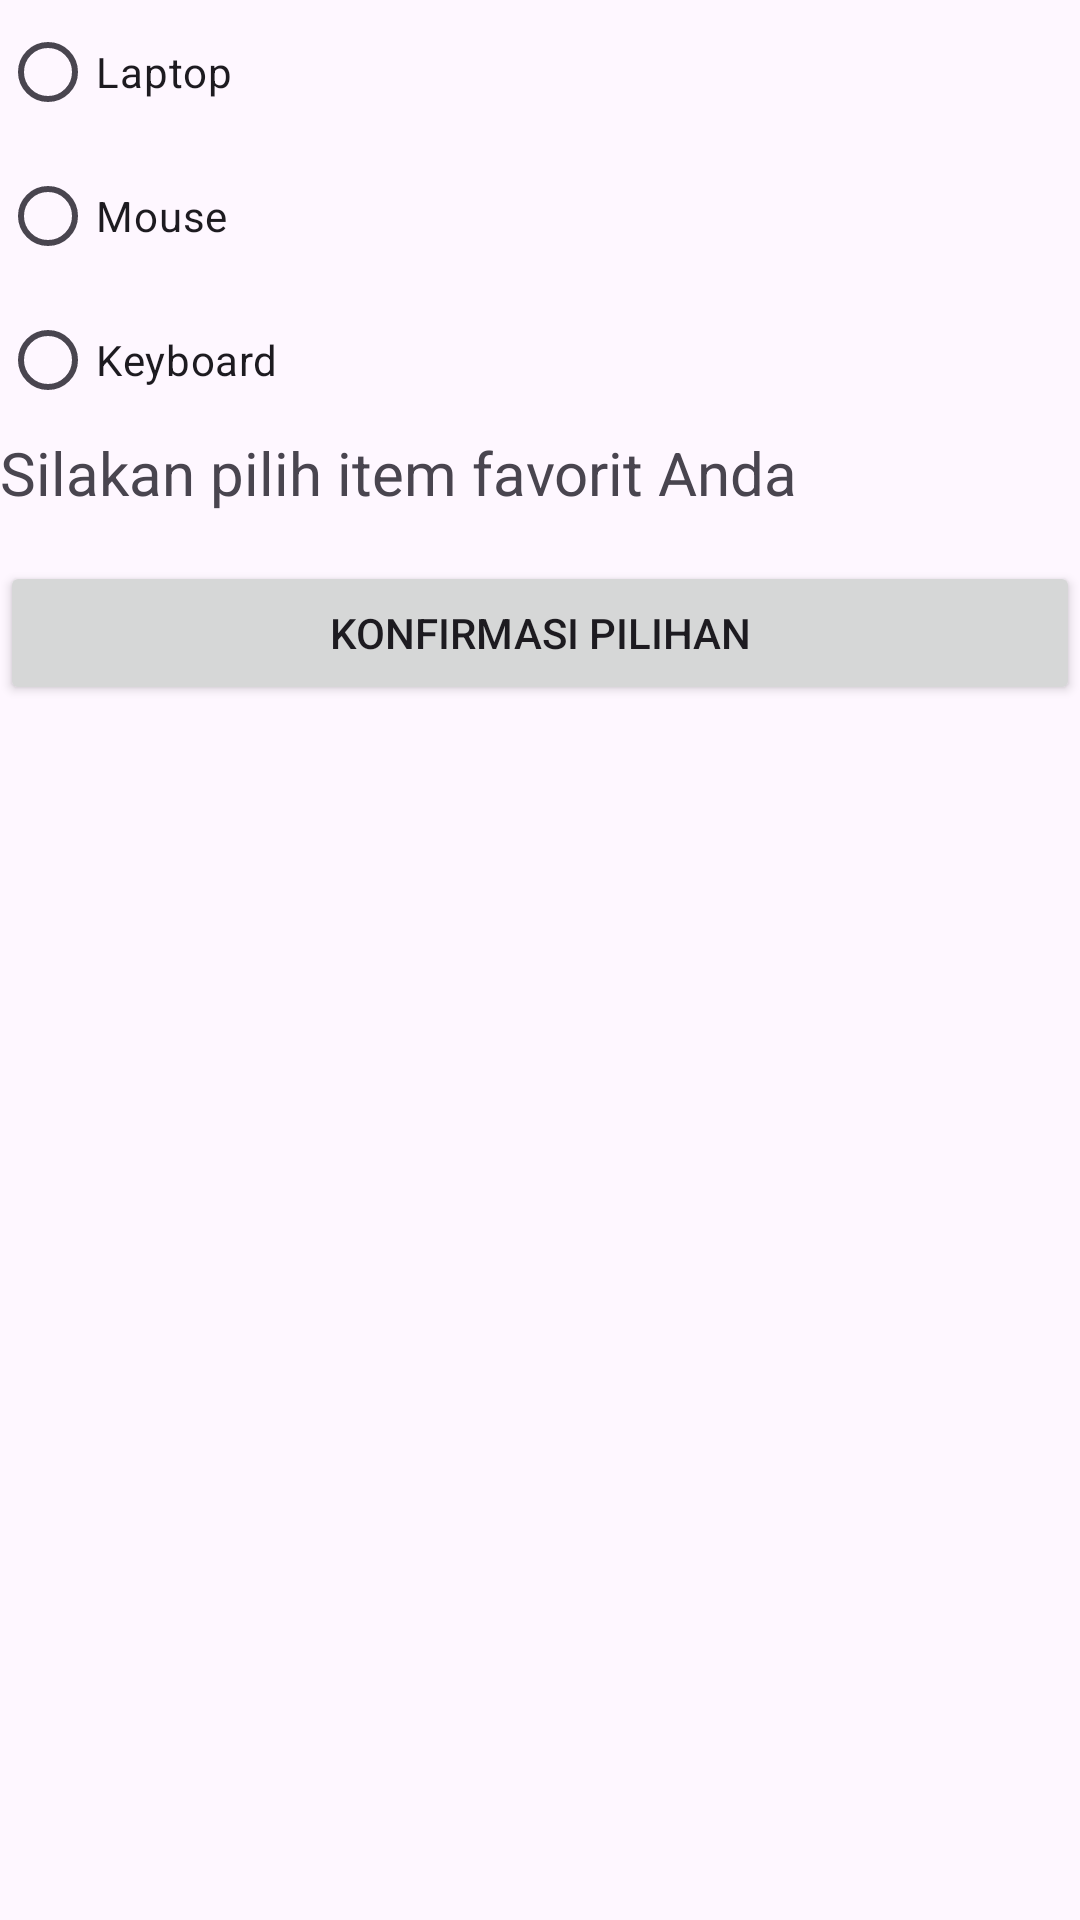

Android layout source for this screen:
<!-- AndroidManifest.xml: application theme Theme.ExplisitIntent -->
<!-- res/layout/activity_main5.xml -->
<?xml version="1.0" encoding="utf-8"?>
<LinearLayout xmlns:android="http://schemas.android.com/apk/res/android"
    xmlns:app="http://schemas.android.com/apk/res-auto"
    xmlns:tools="http://schemas.android.com/tools"
    android:id="@+id/main"
    android:layout_width="match_parent"
    android:layout_height="match_parent"
    tools:context=".MainActivity5"
    android:orientation="vertical"
    android:layout_margin="16dp">
    <RadioGroup
        android:layout_width="wrap_content"
        android:layout_height="wrap_content"
        android:id="@+id/rgItems">
        <RadioButton
            android:layout_width="wrap_content"
            android:layout_height="wrap_content"
            android:id="@+id/rbLaptop"
            android:text="Laptop" />

        <RadioButton
            android:layout_width="wrap_content"
            android:layout_height="wrap_content"
            android:id="@+id/rbMouse"
            android:text="Mouse" />

        <RadioButton
            android:layout_width="wrap_content"
            android:layout_height="wrap_content"
            android:id="@+id/rbKeyboard"
            android:text="Keyboard" />
    </RadioGroup>
    <TextView
        android:layout_width="wrap_content"
        android:layout_height="wrap_content"
        android:text="Silakan pilih item favorit Anda"
        android:textSize="20sp"
        android:layout_marginBottom="16dp" />
    
    <Button
        android:layout_width="match_parent"
        android:layout_height="wrap_content"
        android:id="@+id/btnConfirm"
        android:text="Konfirmasi Pilihan" />
</LinearLayout>
<!-- resources referenced by this layout -->
<resources>
  <style name="Theme.ExplisitIntent" parent="Base.Theme.ExplisitIntent" />
  <style name="Base.Theme.ExplisitIntent" parent="Theme.Material3.DayNight.NoActionBar">
          
          
      </style>
</resources>
